Photos from the image-classification dataset "dataset" in the GitHub repository AnamikaV18/ETR. Its 3 classes are: blue, red, yellow.

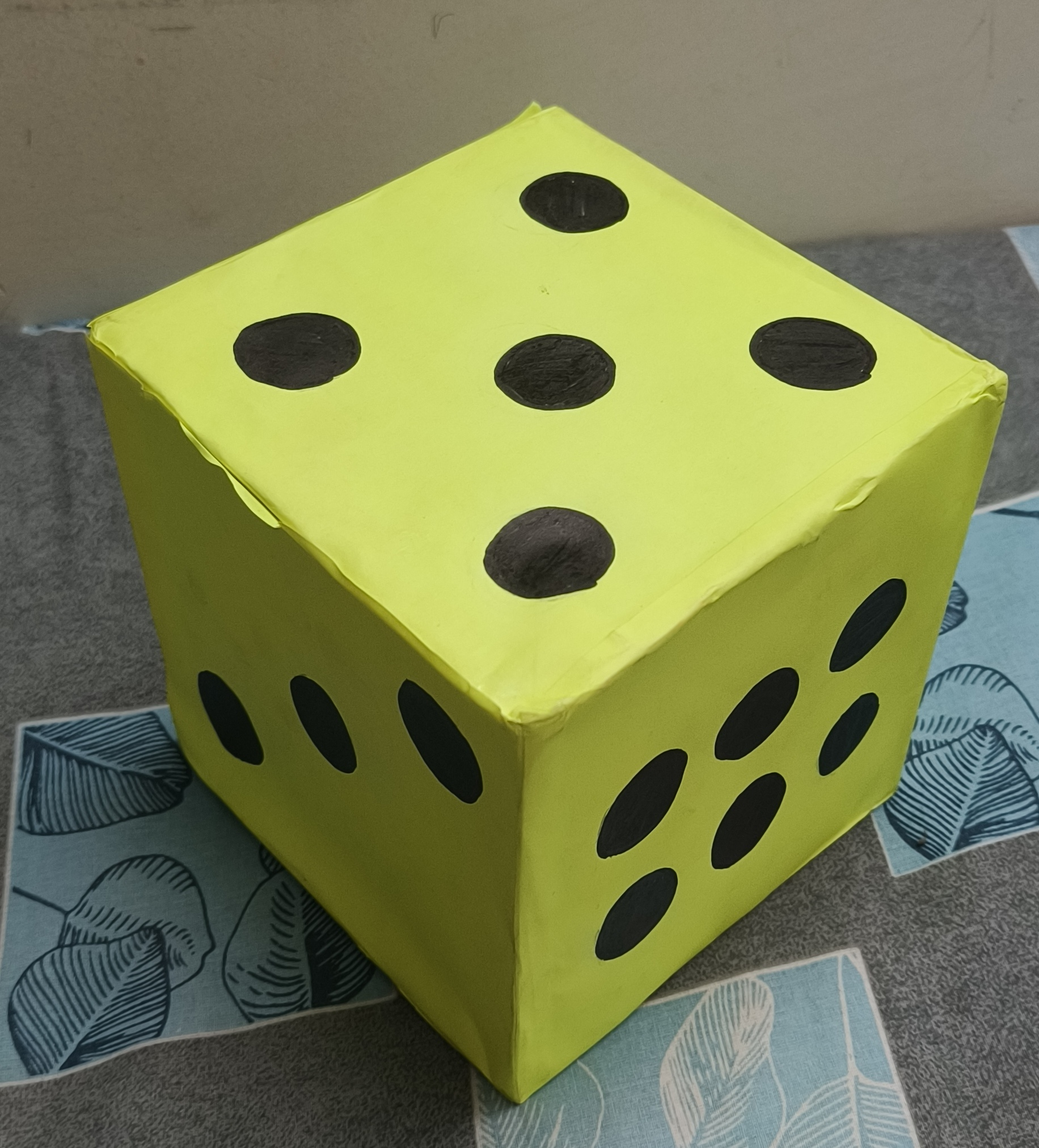
Label: yellow

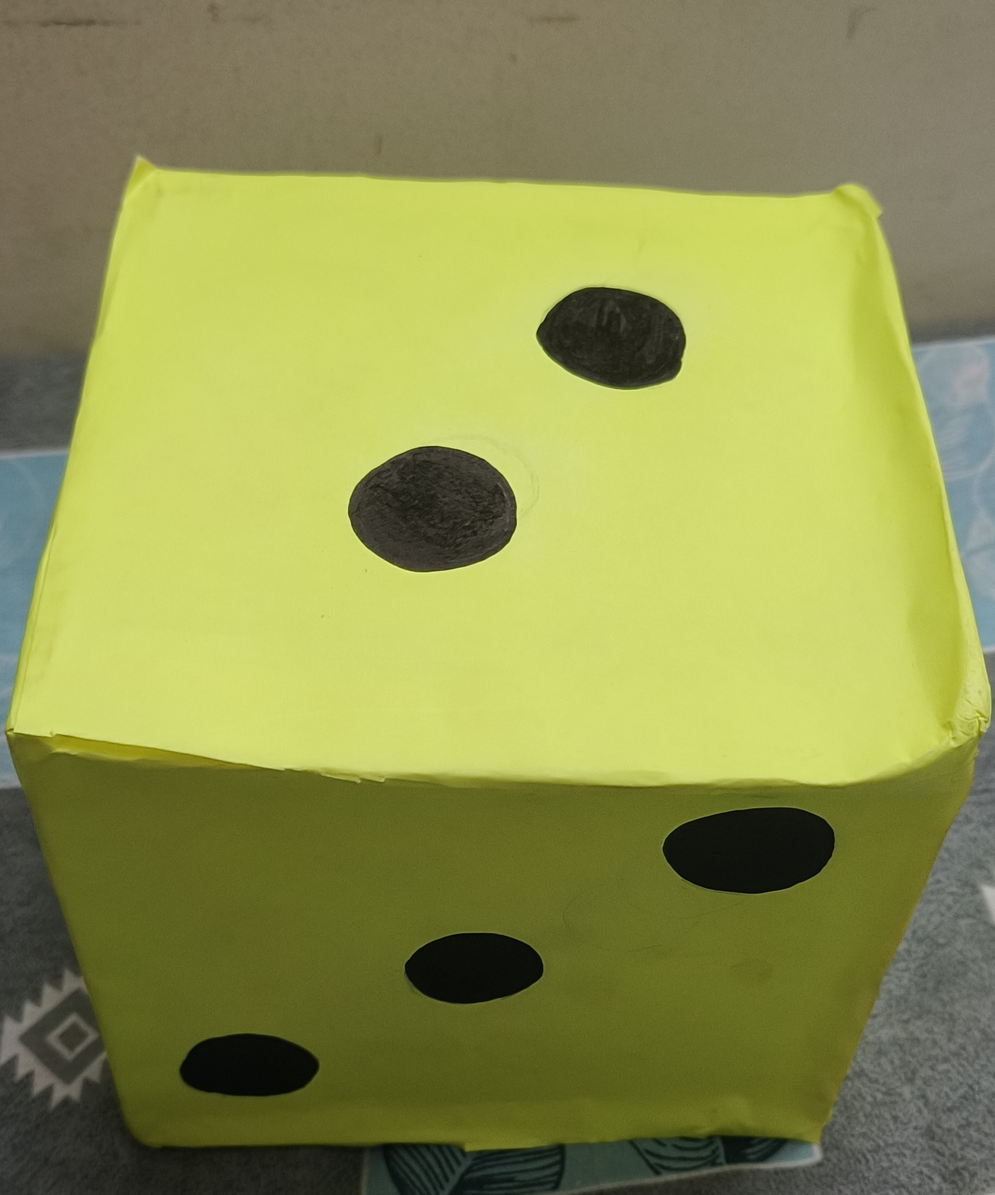
Label: yellow

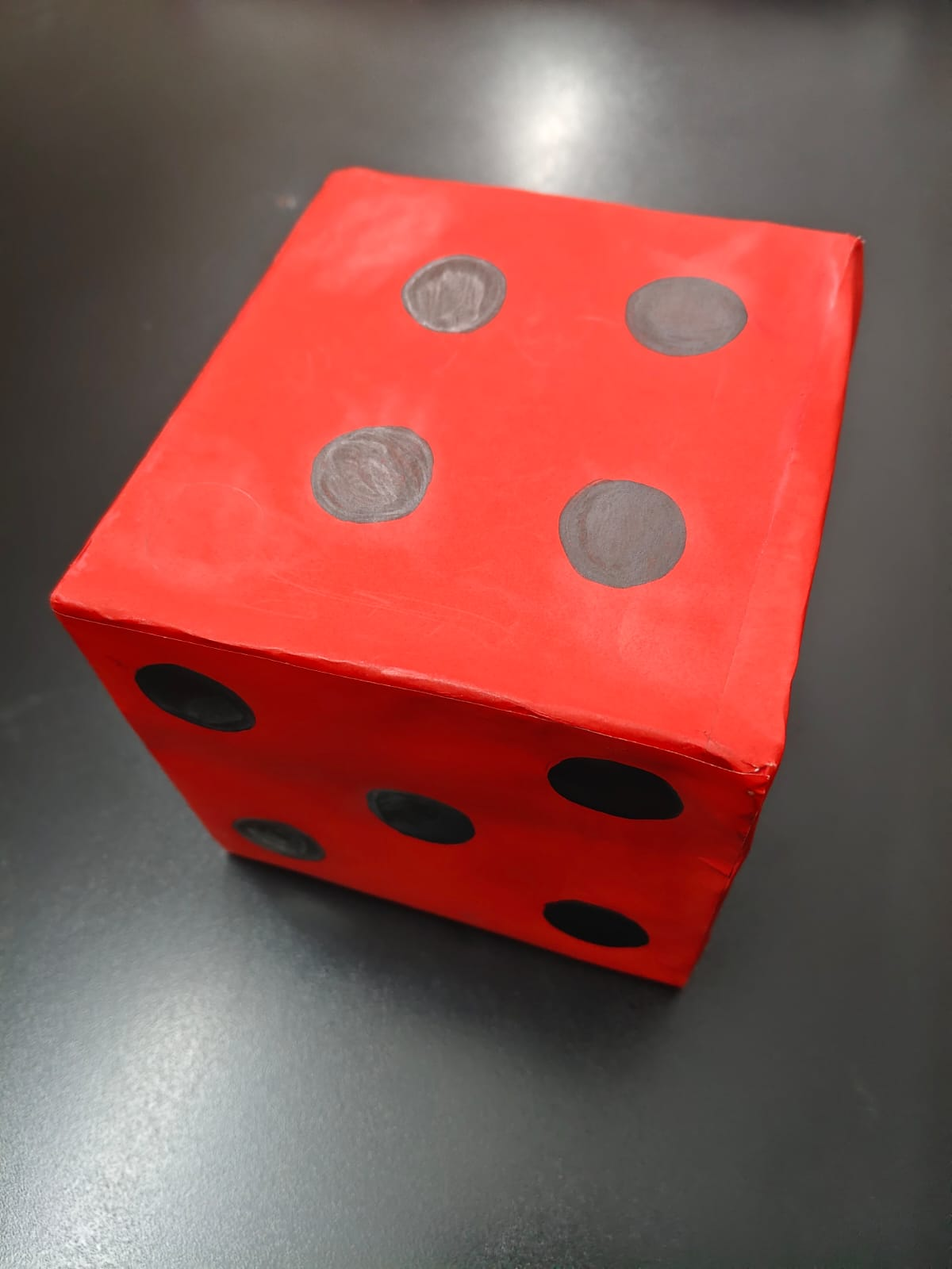
Label: red

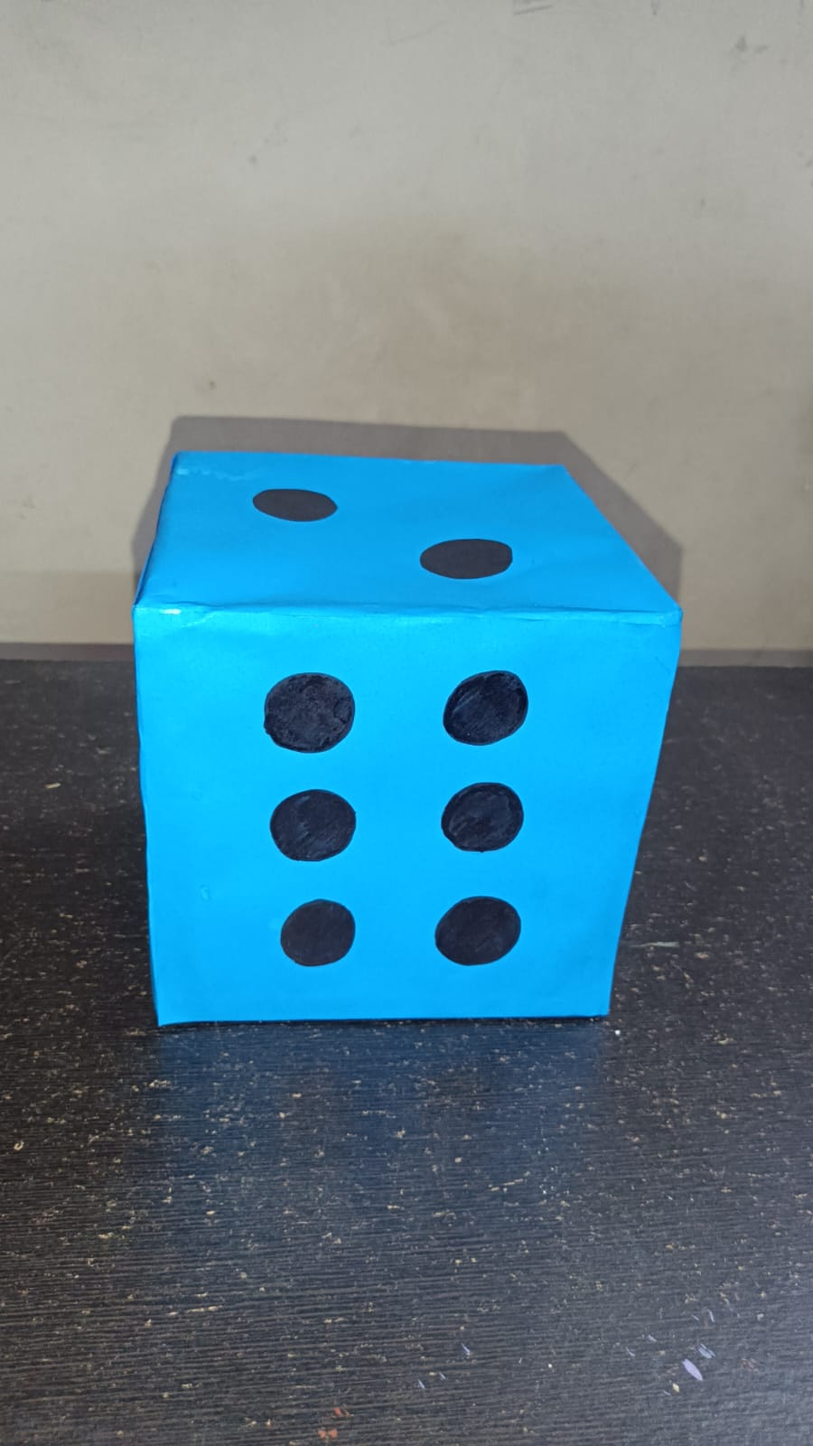
Label: blue

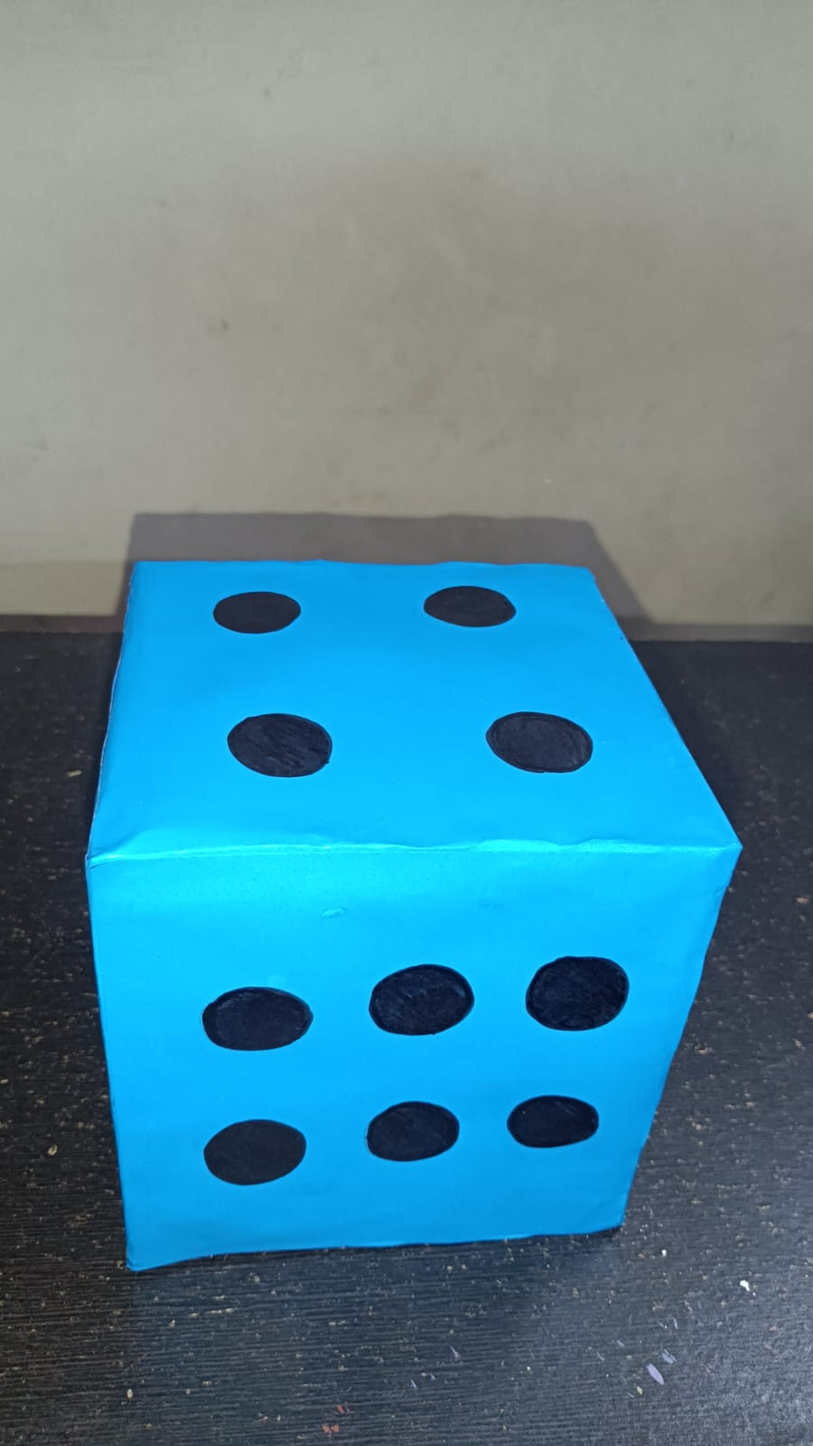
Label: blue

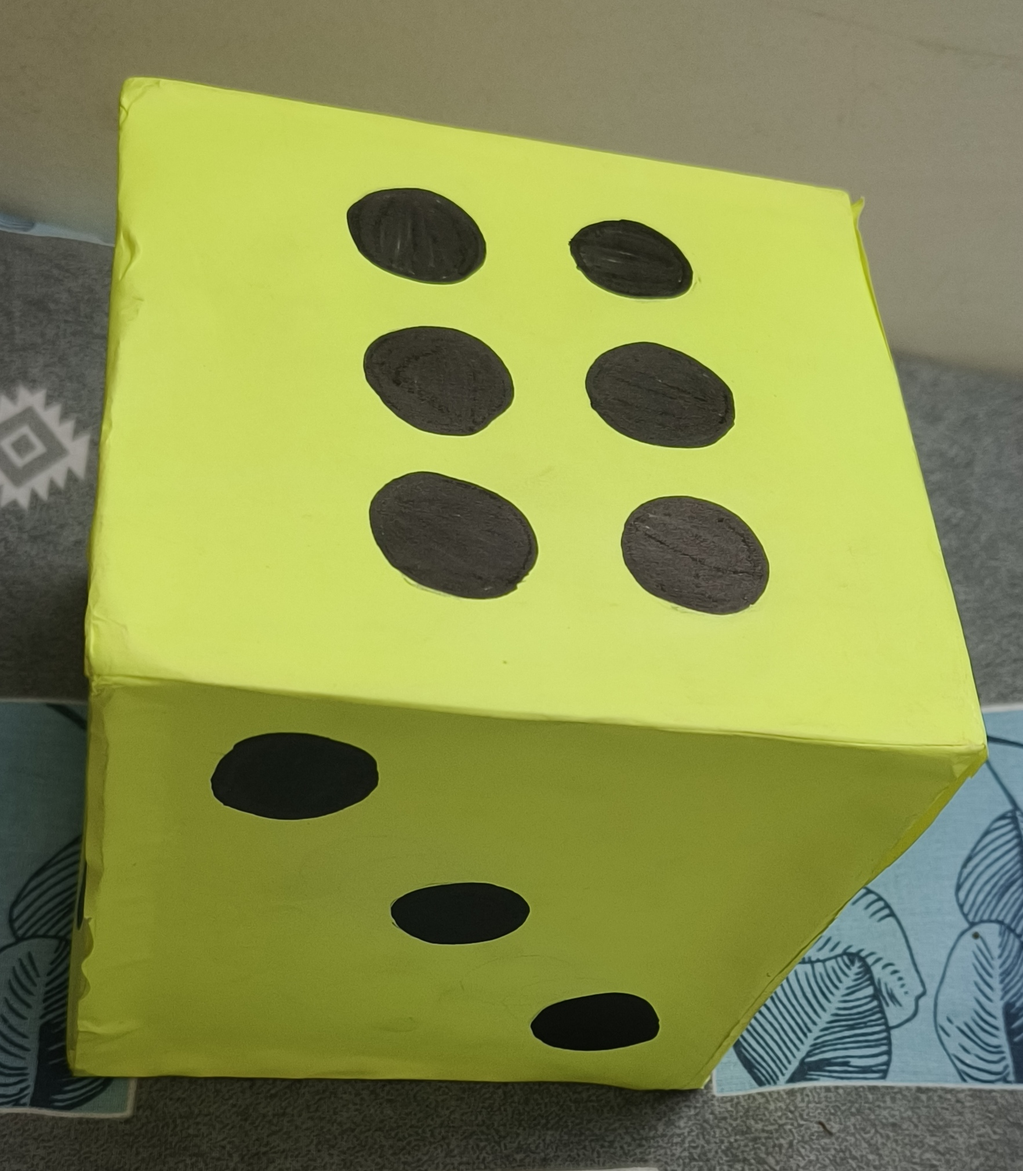
Label: yellow
